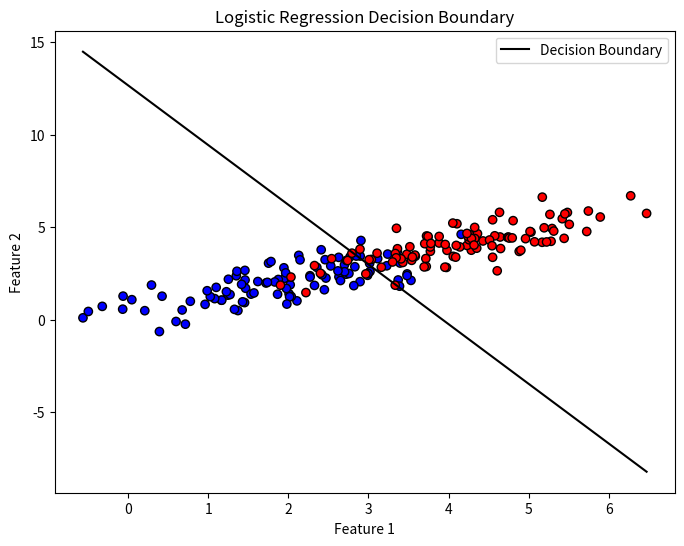
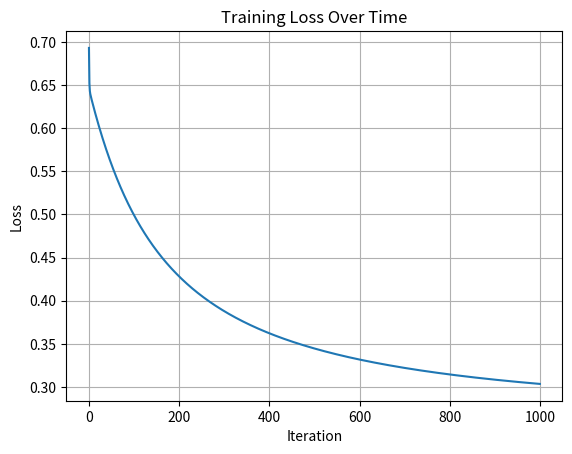

Write the Python code that produced these figures, in order.
import numpy as np
import matplotlib.pyplot as plt

# Step 1: Generate synthetic data
np.random.seed(0)
num_samples = 100

# Class 0
x0 = np.random.multivariate_normal([2, 2], [[1, 0.75],[0.75, 1]], num_samples)
y0 = np.zeros(num_samples)

# Class 1
x1 = np.random.multivariate_normal([4, 4], [[1, 0.75],[0.75, 1]], num_samples)
y1 = np.ones(num_samples)

# Combine
X = np.vstack((x0, x1))
y = np.hstack((y0, y1))

# Step 2: Sigmoid function
def sigmoid(z):
    return 1 / (1 + np.exp(-z))

# Step 3: Loss (binary cross-entropy)
def compute_loss(y, y_hat):
    return -np.mean(y * np.log(y_hat + 1e-9) + (1 - y) * np.log(1 - y_hat + 1e-9))

# Step 4: Training
def train_logistic_regression(X, y, lr=0.1, n_iters=1000):
    n_samples, n_features = X.shape
    w = np.zeros(n_features)
    b = 0
    losses = []

    for _ in range(n_iters):
        linear = np.dot(X, w) + b
        y_hat = sigmoid(linear)

        # Gradients
        dw = (1 / n_samples) * np.dot(X.T, (y_hat - y))
        db = (1 / n_samples) * np.sum(y_hat - y)

        # Update
        w -= lr * dw
        b -= lr * db

        # Store loss
        losses.append(compute_loss(y, y_hat))

    return w, b, losses

# Step 5: Train model
w, b, losses = train_logistic_regression(X, y)

# Step 6: Plot decision boundary
def plot_decision_boundary(w, b, X, y):
    plt.figure(figsize=(8, 6))
    plt.scatter(X[:, 0], X[:, 1], c=y, cmap='bwr', edgecolors='k')

    x_values = [X[:, 0].min(), X[:, 0].max()]
    y_values = -(w[0] * np.array(x_values) + b) / w[1]
    plt.plot(x_values, y_values, label='Decision Boundary', color='black')

    plt.xlabel("Feature 1")
    plt.ylabel("Feature 2")
    plt.legend()
    plt.title("Logistic Regression Decision Boundary")
    plt.show()

plot_decision_boundary(w, b, X, y)

# Step 7: Plot training loss
plt.plot(losses)
plt.xlabel("Iteration")
plt.ylabel("Loss")
plt.title("Training Loss Over Time")
plt.grid(True)
plt.show()
